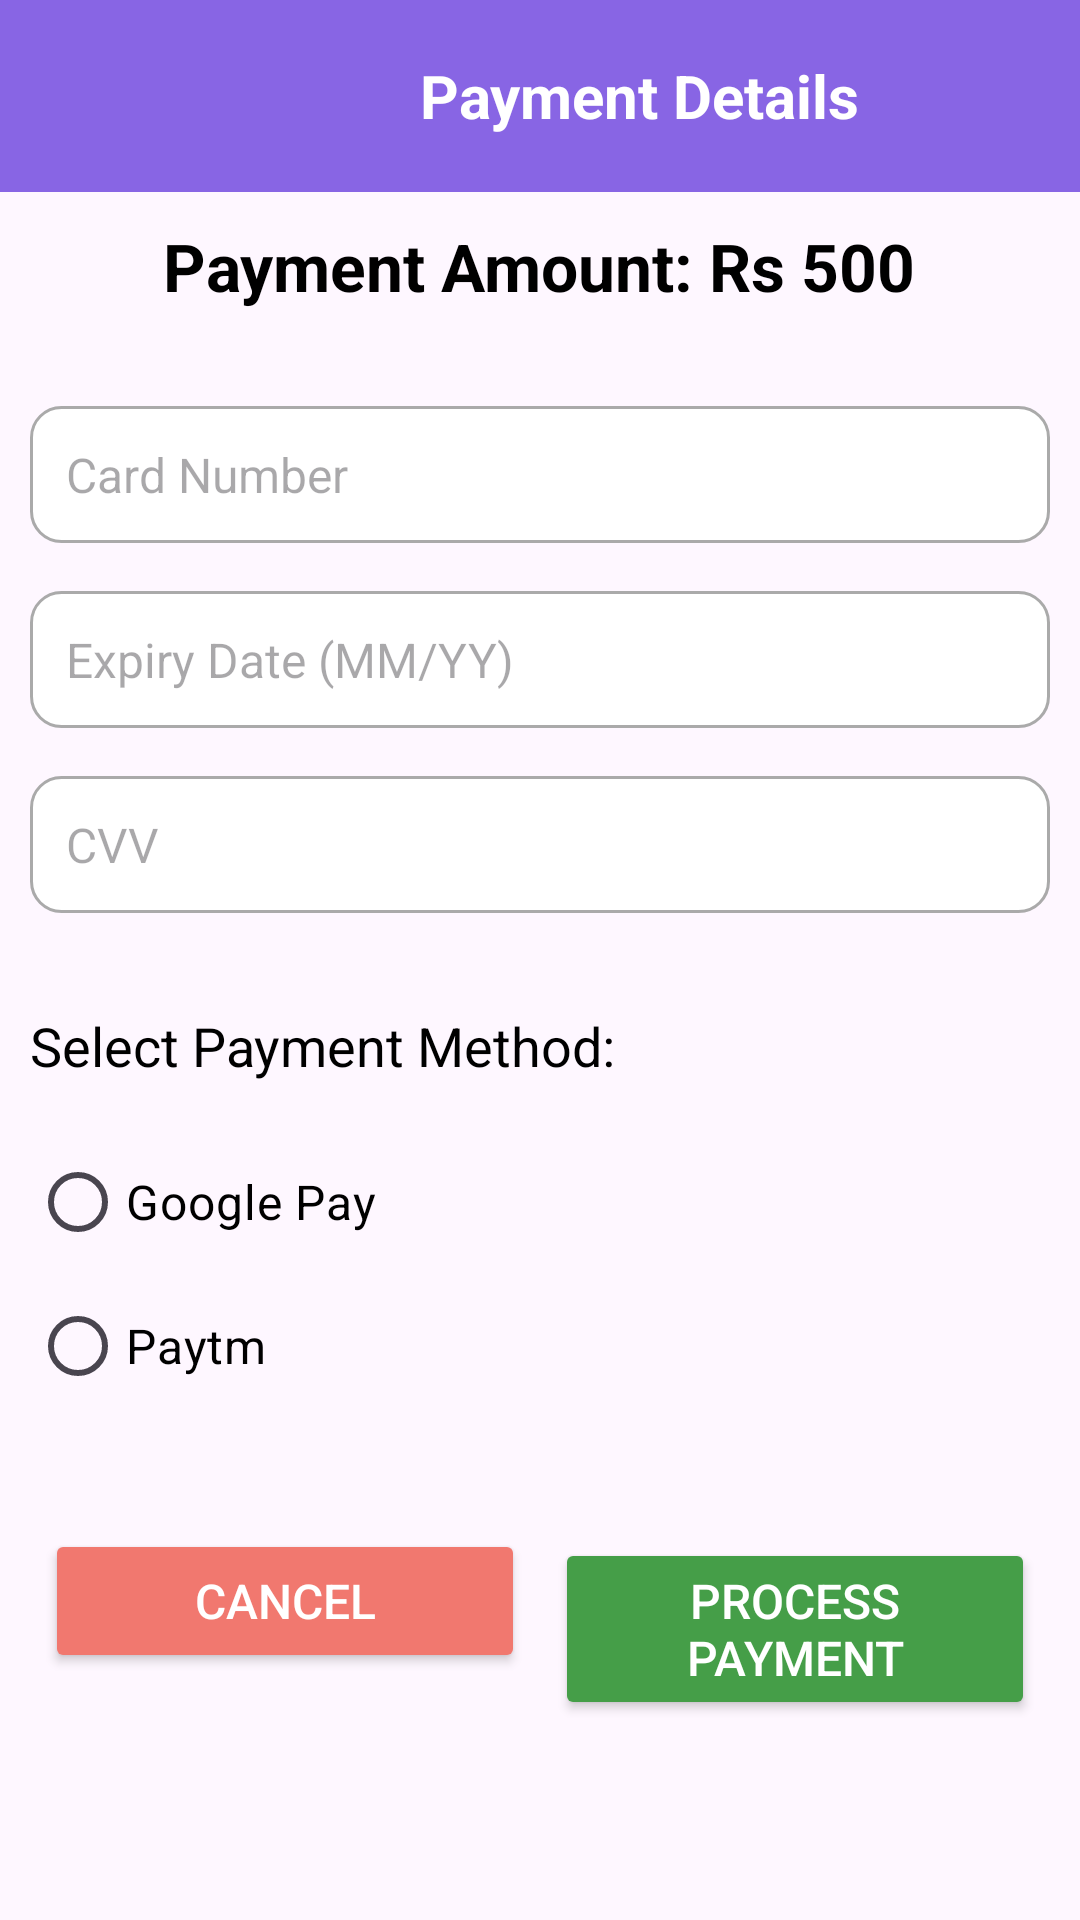

Here is an Android app screen rendered from its layout file. Give the layout XML and the strings, colors and styles it references.
<!-- AndroidManifest.xml: application theme Theme.INTERNSHIPEVIApp -->
<!-- res/layout/activity_payment.xml -->
<?xml version="1.0" encoding="utf-8"?>
<androidx.coordinatorlayout.widget.CoordinatorLayout xmlns:android="http://schemas.android.com/apk/res/android"
    xmlns:app="http://schemas.android.com/apk/res-auto"
    android:layout_width="match_parent"
    android:layout_height="match_parent"
    xmlns:tools="http://schemas.android.com/tools"
    android:background="@drawable/background1">

    
    <com.google.android.material.appbar.AppBarLayout
        android:layout_width="match_parent"
        android:layout_height="wrap_content"
        android:theme="@style/ThemeOverlay.AppCompat.Dark.ActionBar">

        
        <androidx.appcompat.widget.Toolbar
            android:id="@+id/toolbar"
            android:layout_width="match_parent"
            android:layout_height="?attr/actionBarSize"
            android:background="#8865E4"
            android:theme="@style/ThemeOverlay.AppCompat.ActionBar">

            
            <ImageButton
                android:id="@+id/button_back"
                android:layout_width="50dp"
                android:layout_height="50dp"
                android:layout_gravity="start"
                android:background="?attr/selectableItemBackgroundBorderless"
                android:contentDescription="Back Button"
                android:src="@drawable/back_arrow" />

            
            <TextView
                android:id="@+id/toolbar_title"
                android:layout_width="match_parent"
                android:layout_height="wrap_content"
                android:text="Payment Details"
                android:textSize="20sp"
                android:textStyle="bold"
                android:textColor="@android:color/white"
                android:gravity="center" />

        </androidx.appcompat.widget.Toolbar>

    </com.google.android.material.appbar.AppBarLayout>

    
    <RelativeLayout
        android:layout_width="match_parent"
        android:layout_height="wrap_content"
        android:layout_marginTop="5dp"
        android:layout_margin="10dp"
        app:layout_behavior="@string/appbar_scrolling_view_behavior">

        
        <TextView
            android:id="@+id/textView_payment_amount"
            android:layout_width="wrap_content"
            android:layout_height="wrap_content"
            android:text="Payment Amount: Rs 500"
            android:textAppearance="@style/TextAppearance.AppCompat.Large"
            android:textColor="@android:color/black"
            android:textStyle="bold"
            android:layout_centerHorizontal="true"
            android:layout_marginTop="0dp"/>

        
        <EditText
            android:id="@+id/editText_card_number"
            android:layout_width="match_parent"
            android:layout_height="wrap_content"
            android:layout_below="@id/textView_payment_amount"
            android:layout_marginTop="32dp"
            android:background="@drawable/border"
            android:hint="Card Number"
            android:inputType="number"
            android:padding="12dp"
            android:textColor="@android:color/black"
            android:textSize="16sp"/>

        <EditText
            android:id="@+id/editText_expiry_date"
            android:layout_width="match_parent"
            android:layout_height="wrap_content"
            android:layout_below="@id/editText_card_number"
            android:layout_marginTop="16dp"
            android:background="@drawable/border"
            android:hint="Expiry Date (MM/YY)"
            android:inputType="number"
            android:padding="12dp"
            android:textColor="@android:color/black"
            android:textSize="16sp"/>

        <EditText
            android:id="@+id/editText_cvv"
            android:layout_width="match_parent"
            android:layout_height="wrap_content"
            android:layout_below="@id/editText_expiry_date"
            android:layout_marginTop="16dp"
            android:background="@drawable/border"
            android:hint="CVV"
            android:inputType="number"
            android:padding="12dp"
            android:textColor="@android:color/black"
            android:textSize="16sp"/>

        
        <TextView
            android:id="@+id/textView_select_payment_method"
            android:layout_width="wrap_content"
            android:layout_height="wrap_content"
            android:layout_below="@id/editText_cvv"
            android:layout_marginTop="32dp"
            android:text="Select Payment Method:"
            android:textAppearance="@style/TextAppearance.AppCompat.Medium"
            android:textColor="@android:color/black"/>

        
        <RadioGroup
            android:id="@+id/radio_group_payment_methods"
            android:layout_width="match_parent"
            android:layout_height="wrap_content"
            android:layout_below="@id/textView_select_payment_method"
            android:layout_marginTop="16dp"
            android:orientation="vertical">

            <RadioButton
                android:id="@+id/radio_google_pay"
                android:layout_width="wrap_content"
                android:layout_height="wrap_content"
                android:text="Google Pay"
                android:textColor="@android:color/black"
                android:textSize="16sp"/>

            <RadioButton
                android:id="@+id/radio_paytm"
                android:layout_width="wrap_content"
                android:layout_height="wrap_content"
                android:text="Paytm"
                android:textColor="@android:color/black"
                android:textSize="16sp"/>

            

        </RadioGroup>

        
        <LinearLayout
            android:layout_width="match_parent"
            android:layout_height="wrap_content"
            android:orientation="horizontal"
            android:layout_below="@id/radio_group_payment_methods"
            android:layout_marginTop="32dp">

            <Button
                android:id="@+id/button_cancel_payment"
                android:layout_width="0dp"
                android:layout_weight="1"
                android:layout_height="wrap_content"
                android:text="Cancel"
                android:layout_margin="5dp"
                android:backgroundTint="#F1786F"
                android:textColor="@android:color/white"
                android:textSize="16sp"/>

            <Button
                android:id="@+id/button_process_payment"
                android:layout_width="0dp"
                android:layout_weight="1"
                android:layout_margin="5dp"
                android:layout_height="wrap_content"
                android:text="Process Payment"
                android:backgroundTint="#459E48"
                android:textColor="@android:color/white"
                android:textSize="16sp"/>

        </LinearLayout>

        
        <ProgressBar
            android:id="@+id/progressBar_payment_details"
            style="?android:attr/progressBarStyleLarge"
            android:layout_width="wrap_content"
            android:layout_height="wrap_content"
            android:layout_below="@id/button_process_payment"
            android:layout_centerHorizontal="true"
            android:layout_marginTop="16dp"
            android:visibility="gone"
            tools:ignore="NotSibling" />

    </RelativeLayout>

</androidx.coordinatorlayout.widget.CoordinatorLayout>
<!-- resources referenced by this layout -->
<resources>
  <!-- drawable border (drawable) -->
  <?xml version="1.0" encoding="utf-8"?>
  <shape xmlns:android="http://schemas.android.com/apk/res/android">
      <solid android:color="#FFFFFF"/>
      <stroke android:width="1dp" android:color="#AAAAAA"/>
  
      <corners android:radius="10dp"/>
  
  </shape>
  <style name="Theme.INTERNSHIPEVIApp" parent="Base.Theme.INTERNSHIPEVIApp" />
  <style name="Base.Theme.INTERNSHIPEVIApp" parent="Theme.Material3.DayNight.NoActionBar">
          
          
      </style>
</resources>
